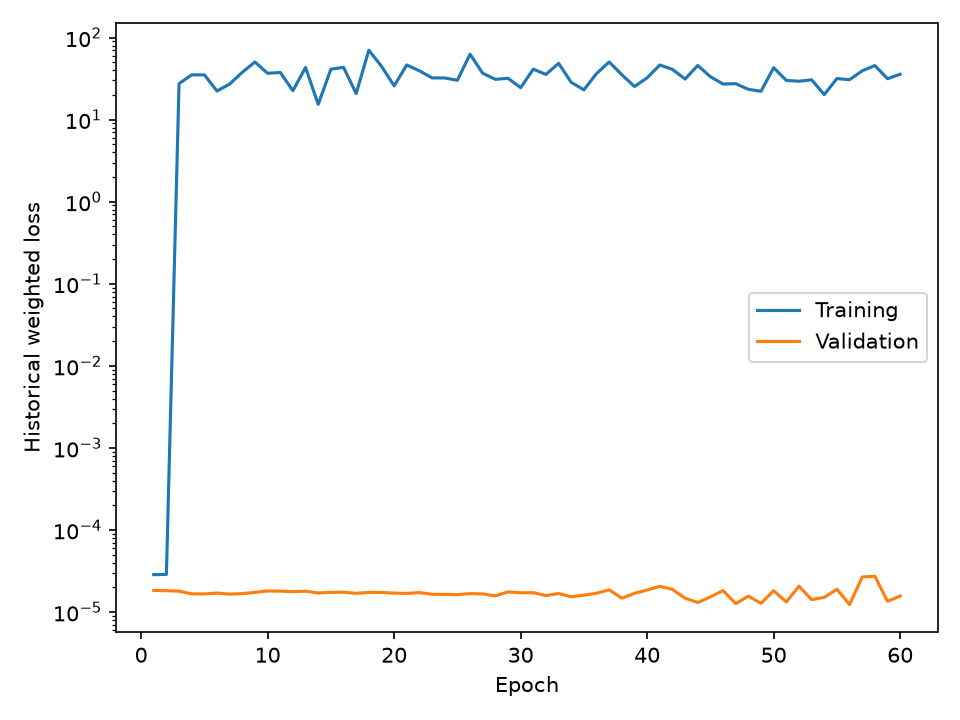

Source data for this figure (header and first rows):
epoch, training_loss, validation_loss
1, 2.859154492398375e-05, 1.8373267284731686e-05
2, 2.8755789935530628e-05, 1.8240134461474258e-05
3, 27.5, 1.7973685523155354e-05
4, 35.1, 1.6679597470746218e-05
5, 35.12, 1.6646485407221772e-05
6, 22.32, 1.7036802991940242e-05
7, 27.15, 1.6546538515783978e-05
8, 37.78, 1.678177558090421e-05
9, 50.45, 1.7379499629315287e-05
10, 36.7, 1.8108484154128023e-05
11, 37.61, 1.7987584694777227e-05
12, 22.52, 1.7730052613555376e-05
13, 43.22, 1.795636301150916e-05
14, 15.34, 1.708700658633019e-05
15, 41.16, 1.7390979156137438e-05
16, 43.4, 1.7465902120900188e-05
17, 20.82, 1.6904122079185244e-05
18, 70.15, 1.7373625561481062e-05
19, 44.71, 1.7342275378902876e-05
20, 25.78, 1.701434241949623e-05
21, 46.37, 1.6844584005994484e-05
22, 39.35, 1.729458345036349e-05
23, 32.26, 1.6449973825175655e-05
24, 32.2, 1.6425161078296442e-05
25, 30.15, 1.6301918021631334e-05
26, 62.72, 1.6786115993763244e-05
27, 36.77, 1.664818809813296e-05
28, 30.98, 1.574831826377745e-05
29, 31.95, 1.761852379619656e-05
30, 24.54, 1.718872313581338e-05
31, 41.24, 1.7234962760614878e-05
32, 35.55, 1.5888115359579417e-05
33, 48.56, 1.6820631554197277e-05
34, 28.48, 1.5358229136150366e-05
35, 23.07, 1.6071761160513795e-05
36, 36.48, 1.695682326814599e-05
37, 50.44, 1.866768875584491e-05
38, 35.2, 1.4751857529937635e-05
39, 25.33, 1.6916268914993035e-05
40, 32.32, 1.858246019563693e-05
41, 46.33, 2.0609329245462568e-05
42, 40.97, 1.888544341682591e-05
43, 31.26, 1.4758338867196437e-05
44, 45.74, 1.308455505075743e-05
45, 33.37, 1.530507995965465e-05
46, 27.15, 1.8269600261928126e-05
47, 27.44, 1.2688576641934804e-05
48, 23.41, 1.560532629641226e-05
49, 22.17, 1.2788211125616832e-05
50, 42.98, 1.8227107606375884e-05
51, 30.07, 1.3296493190609503e-05
52, 29.38, 2.0668743385903063e-05
53, 30.57, 1.4177102662231868e-05
54, 20.21, 1.509430019320927e-05
55, 31.68, 1.8949078569664874e-05
56, 30.67, 1.23578108276209e-05
57, 39.39, 2.673459864309747e-05
58, 45.6, 2.7327162451500038e-05
59, 31.55, 1.3523289887840626e-05
60, 35.76, 1.5690353871770856e-05
